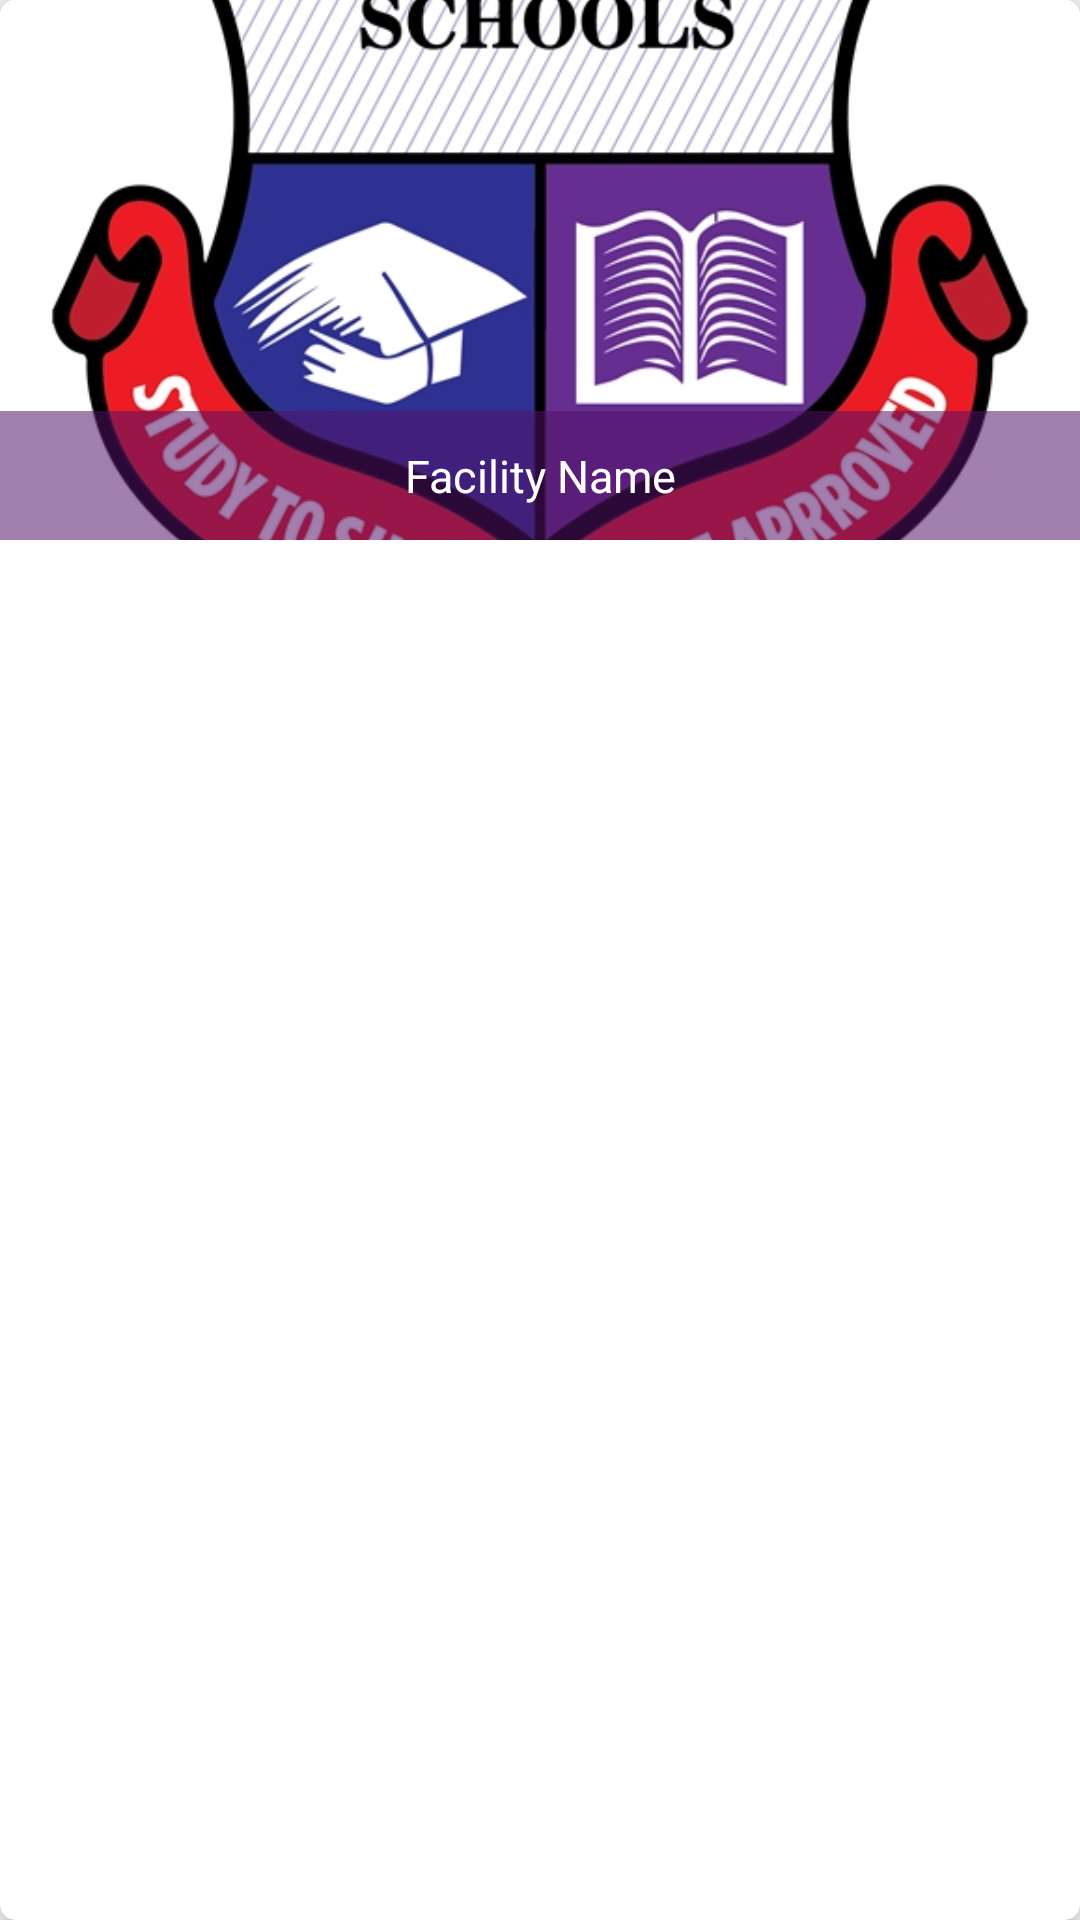

Layout XML and referenced resources for this Android screen:
<!-- AndroidManifest.xml: application theme AppTheme -->
<!-- res/layout/facilities_attachment.xml -->
<?xml version="1.0" encoding="utf-8"?>
<android.support.v7.widget.CardView xmlns:android="http://schemas.android.com/apk/res/android"
    android:layout_width="match_parent"
    android:layout_height="wrap_content"
    android:layout_marginLeft="20dp"
    android:layout_marginRight="20dp"
    xmlns:app="http://schemas.android.com/apk/res-auto"
    android:elevation="5dp"
    app:cardElevation="5dp"
    app:cardCornerRadius="5dp">

    <FrameLayout
        android:layout_width="match_parent"
        android:layout_height="wrap_content">

        <LinearLayout
            android:layout_width="match_parent"
            android:layout_height="wrap_content"
            android:orientation="vertical">

            <ImageView
                android:layout_width="match_parent"
                android:layout_height="180dp"
                android:scaleType="centerCrop"
                android:id="@+id/facility_image"
                app:srcCompat="@drawable/school_logo"/>
        </LinearLayout>

        <TextView
            android:layout_width="match_parent"
            android:layout_height="43dp"
            android:text="Facility Name"
            android:textSize="15sp"
            android:gravity="center"
            android:id="@+id/facility_name"
            android:layout_gravity="bottom"
            android:background="@color/tinted"
            android:textColor="@android:color/white"/>

    </FrameLayout>

</android.support.v7.widget.CardView>
<!-- resources referenced by this layout -->
<resources>
  <color name="tinted">#88521168</color>
  <!-- drawable school_logo: jpg bitmap (drawable, 162607 bytes) -->
  <style name="AppTheme" parent="Theme.AppCompat.Light.DarkActionBar">
          
          <item name="colorPrimary">@color/colorPrimary</item>
          <item name="colorPrimaryDark">@color/colorPrimaryDark</item>
          <item name="colorAccent">@color/colorAccent</item>
      </style>
  <color name="colorPrimary">#d3560e</color>
  <color name="colorPrimaryDark">#ff8000</color>
  <color name="colorAccent">#851e52</color>
</resources>
